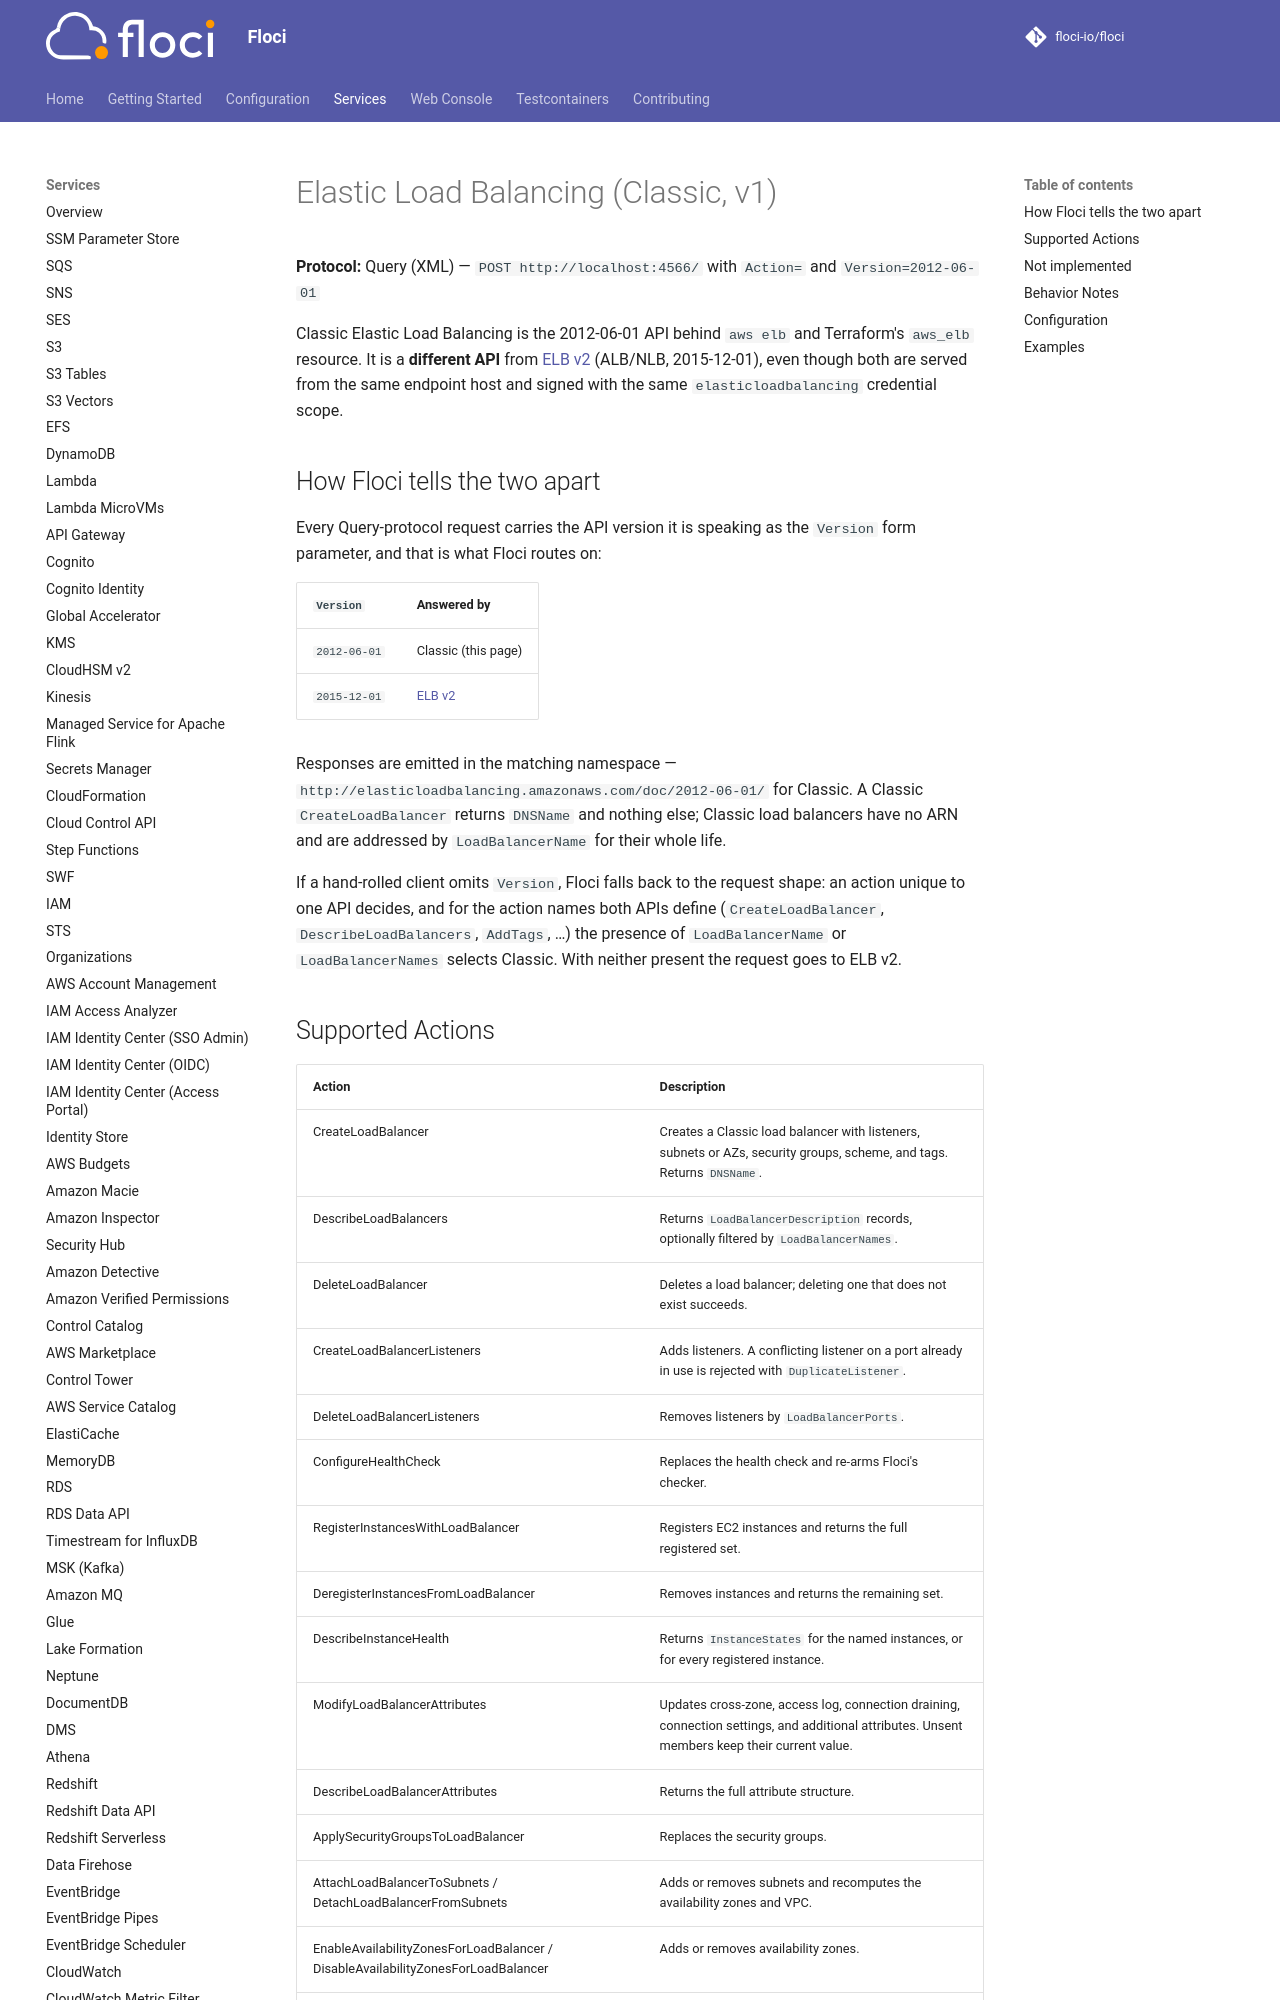

repository: sam-fakhreddine/floci · page: services/elb-classic/index.html · generator: mkdocs

# Elastic Load Balancing (Classic, v1)

**Protocol:** Query (XML) — `POST http://localhost:4566/` with `Action=` and `Version=2012-06-01`

Classic Elastic Load Balancing is the 2012-06-01 API behind `aws elb` and Terraform's `aws_elb`
resource. It is a **different API** from [ELB v2](elb.md) (ALB/NLB, 2015-12-01), even though both
are served from the same endpoint host and signed with the same `elasticloadbalancing` credential
scope.

## How Floci tells the two apart

Every Query-protocol request carries the API version it is speaking as the `Version` form
parameter, and that is what Floci routes on:

| `Version` | Answered by |
|---|---|
| `2012-06-01` | Classic (this page) |
| `2015-12-01` | [ELB v2](elb.md) |

Responses are emitted in the matching namespace —
`http://elasticloadbalancing.amazonaws.com/doc/2012-06-01/` for Classic. A Classic
`CreateLoadBalancer` returns `DNSName` and nothing else; Classic load balancers have no ARN and
are addressed by `LoadBalancerName` for their whole life.

If a hand-rolled client omits `Version`, Floci falls back to the request shape: an action unique
to one API decides, and for the action names both APIs define (`CreateLoadBalancer`,
`DescribeLoadBalancers`, `AddTags`, …) the presence of `LoadBalancerName` or `LoadBalancerNames`
selects Classic. With neither present the request goes to ELB v2.
